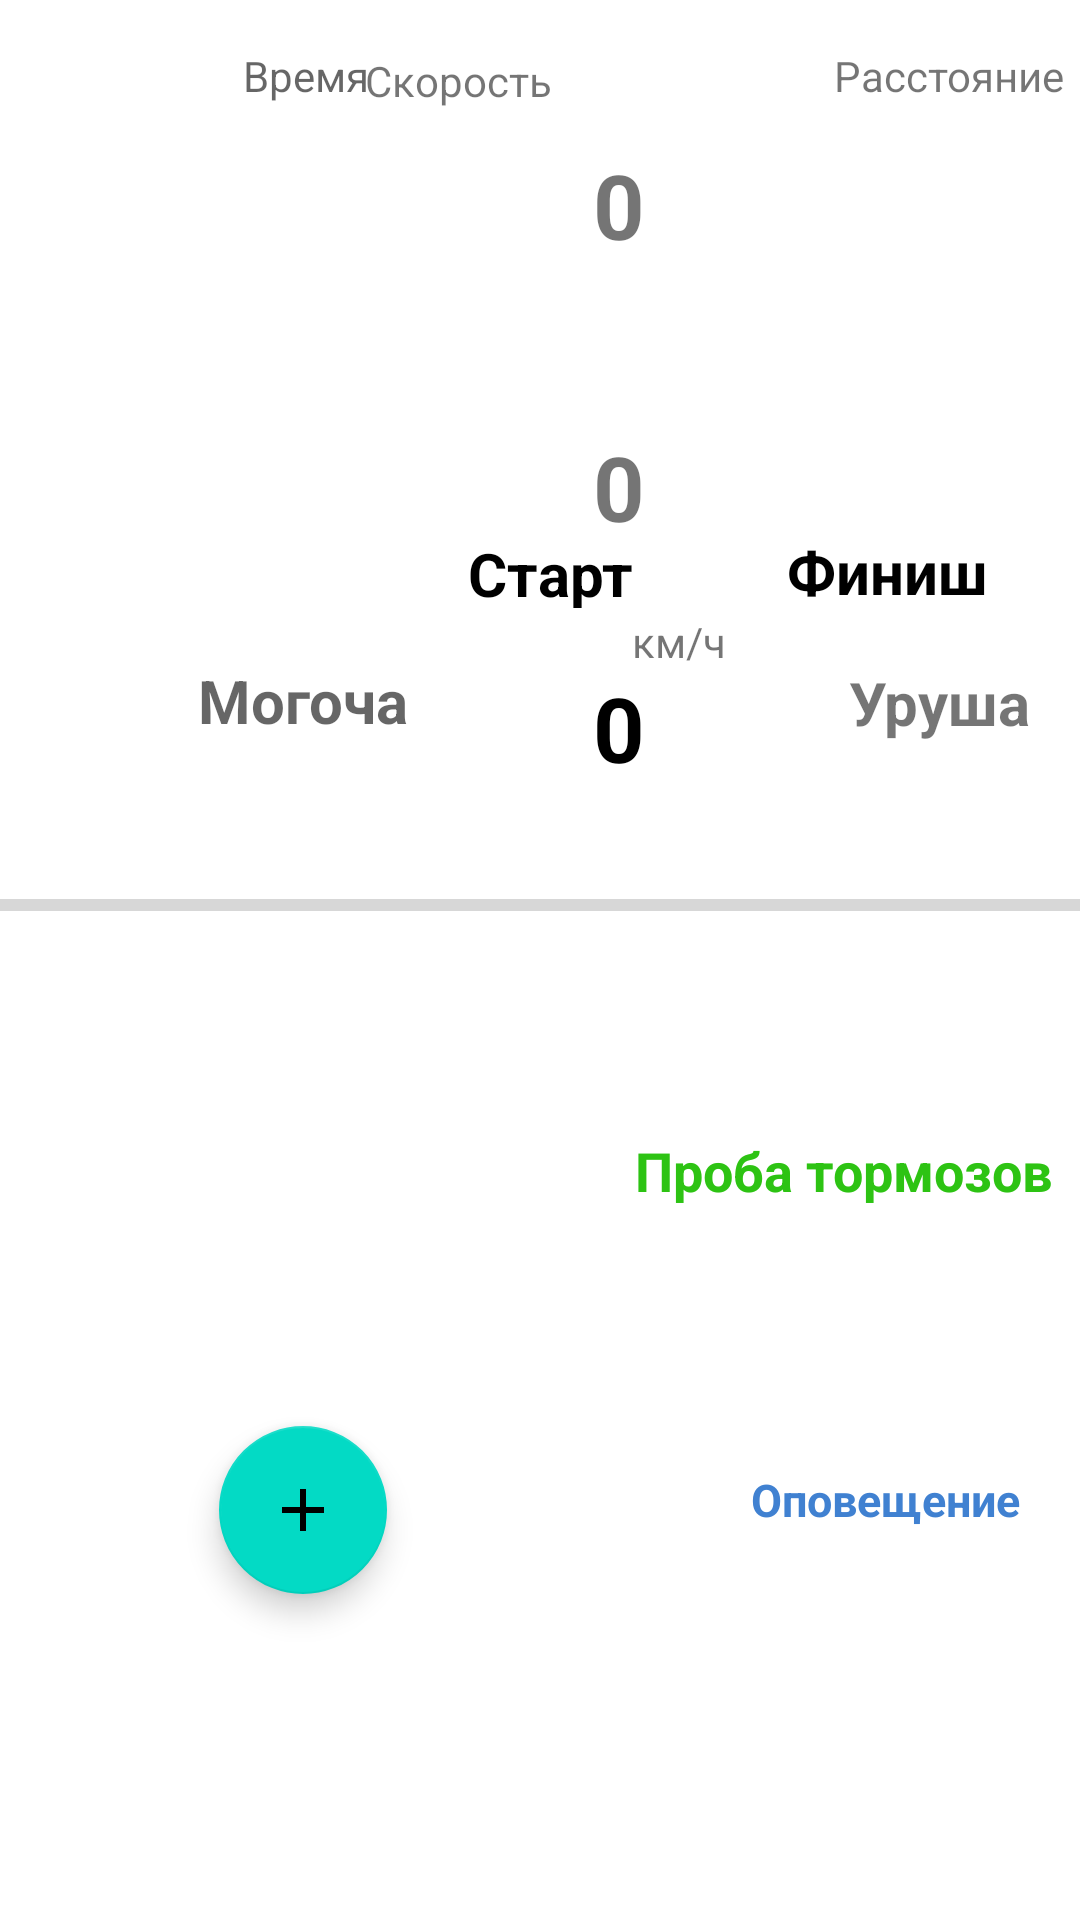

Produce the Android XML layout that renders to this screen, including the resource entries it uses.
<!-- AndroidManifest.xml: application theme Theme.GPS_apgreid -->
<!-- res/layout/activity_main.xml -->
<?xml version="1.0" encoding="utf-8"?>
<androidx.constraintlayout.widget.ConstraintLayout xmlns:android="http://schemas.android.com/apk/res/android"
    xmlns:app="http://schemas.android.com/apk/res-auto"
    xmlns:tools="http://schemas.android.com/tools"
    android:layout_width="match_parent"
    android:layout_height="match_parent"
    tools:context=".MainActivity">

    <TextView
        android:id="@+id/tvStart"
        android:layout_width="92dp"
        android:layout_height="25dp"
        android:layout_marginStart="156dp"
        android:onClick="onClickDistanceStart"
        android:text="Старт"
        android:textColor="#000000"
        android:textSize="20sp"
        android:textStyle="bold"
        app:layout_constraintBottom_toBottomOf="parent"
        app:layout_constraintHorizontal_bias="0.095"
        app:layout_constraintLeft_toLeftOf="parent"
        app:layout_constraintRight_toRightOf="parent"
        app:layout_constraintStart_toStartOf="parent"
        app:layout_constraintTop_toTopOf="parent"
        app:layout_constraintVertical_bias="0.289" />

    <TextView
        android:id="@+id/tvVelocity"
        android:layout_width="wrap_content"
        android:layout_height="wrap_content"
        android:text="0"
        android:textColor="#000000"
        android:textSize="30sp"
        android:textStyle="bold"
        app:layout_constraintBottom_toBottomOf="parent"
        app:layout_constraintEnd_toEndOf="parent"
        app:layout_constraintHorizontal_bias="0.577"
        app:layout_constraintStart_toStartOf="parent"
        app:layout_constraintTop_toTopOf="parent"
        app:layout_constraintVertical_bias="0.371" />

    <ProgressBar
        android:id="@+id/progressBar"
        style="?android:attr/progressBarStyleHorizontal"
        android:layout_width="565dp"
        android:layout_height="12dp"
        app:layout_constraintBottom_toBottomOf="parent"
        app:layout_constraintEnd_toEndOf="parent"
        app:layout_constraintHorizontal_bias="0.861"
        app:layout_constraintStart_toStartOf="parent"
        app:layout_constraintTop_toTopOf="parent"
        app:layout_constraintVertical_bias="0.471" />

    <TextView
        android:id="@+id/tvFinish"
        android:layout_width="97dp"
        android:layout_height="28dp"
        android:onClick="onClickDistanceFinish"
        android:text="Финиш"
        android:textColor="#000000"
        android:textSize="20sp"
        android:textStyle="bold"
        app:layout_constraintBottom_toBottomOf="parent"
        app:layout_constraintEnd_toEndOf="parent"
        app:layout_constraintHorizontal_bias="0.948"
        app:layout_constraintStart_toEndOf="@+id/tvStart"
        app:layout_constraintTop_toTopOf="parent"
        app:layout_constraintVertical_bias="0.289" />

    <TextView
        android:id="@+id/tvDistance"
        android:layout_width="wrap_content"
        android:layout_height="wrap_content"
        android:text="0"
        android:textSize="30sp"
        android:textStyle="bold"
        app:layout_constraintBottom_toBottomOf="parent"
        app:layout_constraintEnd_toEndOf="parent"
        app:layout_constraintHorizontal_bias="0.577"
        app:layout_constraintStart_toStartOf="parent"
        app:layout_constraintTop_toTopOf="parent"
        app:layout_constraintVertical_bias="0.237" />

    <TextView
        android:id="@+id/tvDistanceRest"
        android:layout_width="wrap_content"
        android:layout_height="wrap_content"
        android:text="0"
        android:textSize="30sp"
        android:textStyle="bold"
        app:layout_constraintBottom_toBottomOf="parent"
        app:layout_constraintEnd_toEndOf="parent"
        app:layout_constraintHorizontal_bias="0.577"
        app:layout_constraintStart_toStartOf="parent"
        app:layout_constraintTop_toTopOf="parent"
        app:layout_constraintVertical_bias="0.08" />

    <TextView
        android:id="@+id/tvMogocha"
        android:layout_width="wrap_content"
        android:layout_height="wrap_content"
        android:hint="Могоча"
        android:textSize="20sp"
        android:textStyle="bold"
        app:layout_constraintBottom_toBottomOf="parent"
        app:layout_constraintEnd_toEndOf="parent"
        app:layout_constraintHorizontal_bias="0.228"
        app:layout_constraintStart_toStartOf="parent"
        app:layout_constraintTop_toTopOf="parent"
        app:layout_constraintVertical_bias="0.359" />

    <TextView
        android:id="@+id/textView"
        android:layout_width="wrap_content"
        android:layout_height="wrap_content"
        android:text="км/ч"
        app:layout_constraintBottom_toBottomOf="parent"
        app:layout_constraintEnd_toEndOf="parent"
        app:layout_constraintHorizontal_bias="0.641"
        app:layout_constraintStart_toStartOf="parent"
        app:layout_constraintTop_toTopOf="parent"
        app:layout_constraintVertical_bias="0.329" />

    <TextView
        android:id="@+id/tvUruscha"
        android:layout_width="73dp"
        android:layout_height="30dp"
        android:text="Уруша"
        android:textSize="20sp"
        android:textStyle="bold"
        app:layout_constraintBottom_toBottomOf="parent"
        app:layout_constraintEnd_toEndOf="parent"
        app:layout_constraintHorizontal_bias="0.908"
        app:layout_constraintStart_toEndOf="@+id/textView"
        app:layout_constraintTop_toTopOf="parent"
        app:layout_constraintVertical_bias="0.362" />

    <TextView
        android:id="@+id/tvTime"
        android:layout_width="wrap_content"
        android:layout_height="wrap_content"
        android:hint="Время"
        app:layout_constraintBottom_toBottomOf="parent"
        app:layout_constraintEnd_toEndOf="parent"
        app:layout_constraintHorizontal_bias="0.255"
        app:layout_constraintStart_toStartOf="parent"
        app:layout_constraintTop_toTopOf="parent"
        app:layout_constraintVertical_bias="0.025" />

    <TextView
        android:id="@+id/tvSpeed"
        android:layout_width="wrap_content"
        android:layout_height="wrap_content"
        android:text="Скорость"
        app:layout_constraintBottom_toBottomOf="parent"
        app:layout_constraintEnd_toEndOf="parent"
        app:layout_constraintHorizontal_bias="0.409"
        app:layout_constraintStart_toStartOf="parent"
        app:layout_constraintTop_toTopOf="parent"
        app:layout_constraintVertical_bias="0.028" />

    <TextView
        android:id="@+id/tvS"
        android:layout_width="wrap_content"
        android:layout_height="wrap_content"
        android:text="Расстояние"
        app:layout_constraintBottom_toBottomOf="parent"
        app:layout_constraintEnd_toEndOf="parent"
        app:layout_constraintHorizontal_bias="0.981"
        app:layout_constraintStart_toStartOf="parent"
        app:layout_constraintTop_toTopOf="parent"
        app:layout_constraintVertical_bias="0.025" />

    <TextView
        android:id="@+id/tvProba"
        android:layout_width="wrap_content"
        android:layout_height="wrap_content"
        android:text="Проба тормозов"
        android:textColor="#2DC313"
        android:textColorHighlight="#2DC313"
        android:textColorHint="#2DC313"
        android:textColorLink="#2DC313"
        android:textSize="18sp"
        android:textStyle="bold"
        app:layout_constraintBottom_toBottomOf="parent"
        app:layout_constraintEnd_toEndOf="parent"
        app:layout_constraintHorizontal_bias="0.961"
        app:layout_constraintStart_toStartOf="parent"
        app:layout_constraintTop_toTopOf="parent"
        app:layout_constraintVertical_bias="0.614" />

    <TextView
        android:id="@+id/tvProba1"
        android:layout_width="wrap_content"
        android:layout_height="wrap_content"
        android:hint="Оповещение"
        android:onClick="onClickProba1"
        android:textColor="#4081D1"
        android:textColorHint="#4081D1"
        android:textSize="15sp"
        android:textStyle="bold"
        app:layout_constraintBottom_toBottomOf="parent"
        app:layout_constraintEnd_toEndOf="parent"
        app:layout_constraintHorizontal_bias="0.926"
        app:layout_constraintStart_toStartOf="parent"
        app:layout_constraintTop_toTopOf="parent"
        app:layout_constraintVertical_bias="0.79" />

    <androidx.recyclerview.widget.RecyclerView
        android:id="@+id/rcView"
        android:layout_width="120dp"
        android:layout_height="277dp"
        app:layout_constraintBottom_toBottomOf="parent"
        app:layout_constraintEnd_toEndOf="parent"
        app:layout_constraintHorizontal_bias="0.026"
        app:layout_constraintStart_toStartOf="parent"
        app:layout_constraintTop_toTopOf="parent"
        app:layout_constraintVertical_bias="0.822" />

    <com.google.android.material.floatingactionbutton.FloatingActionButton
        android:id="@+id/floatingActionButton2"
        android:layout_width="wrap_content"
        android:layout_height="wrap_content"
        android:clickable="true"
        android:onClick="onClickAdd"
        app:layout_constraintBottom_toBottomOf="parent"
        app:layout_constraintEnd_toEndOf="parent"
        app:layout_constraintHorizontal_bias="0.24"
        app:layout_constraintStart_toStartOf="parent"
        app:layout_constraintTop_toTopOf="parent"
        app:layout_constraintVertical_bias="0.814"
        app:srcCompat="@drawable/ic_add" />

    <TextView
        android:id="@+id/tvTest"
        android:layout_width="151dp"
        android:layout_height="42dp"
        android:textColor="#029308"
        android:textColorHint="#029308"
        android:textSize="35sp"
        android:textStyle="bold"
        app:layout_constraintBottom_toBottomOf="parent"
        app:layout_constraintEnd_toEndOf="parent"
        app:layout_constraintStart_toStartOf="parent"
        app:layout_constraintTop_toTopOf="parent"
        app:layout_constraintVertical_bias="0.71" />

    <TextView
        android:id="@+id/tvTestSpeed"
        android:layout_width="59dp"
        android:layout_height="42dp"
        android:textColor="#F81A0A"
        android:textColorHint="#3F51B5"
        android:textSize="35sp"
        android:textStyle="bold"
        app:layout_constraintBottom_toBottomOf="parent"
        app:layout_constraintEnd_toEndOf="parent"
        app:layout_constraintHorizontal_bias="0.692"
        app:layout_constraintStart_toStartOf="parent"
        app:layout_constraintTop_toTopOf="parent"
        app:layout_constraintVertical_bias="0.706" />

</androidx.constraintlayout.widget.ConstraintLayout>
<!-- resources referenced by this layout -->
<resources>
  <!-- drawable ic_add (drawable) -->
  <vector android:height="24dp" android:tint="#438303"
      android:viewportHeight="24" android:viewportWidth="24"
      android:width="24dp" xmlns:android="http://schemas.android.com/apk/res/android">
      <path android:fillColor="@android:color/white" android:pathData="M19,13h-6v6h-2v-6H5v-2h6V5h2v6h6v2z"/>
  </vector>
  <style name="Theme.GPS_apgreid" parent="Theme.MaterialComponents.DayNight.DarkActionBar">
          
          <item name="colorPrimary">@color/purple_500</item>
          <item name="colorPrimaryVariant">@color/purple_700</item>
          <item name="colorOnPrimary">@color/white</item>
          
          <item name="colorSecondary">@color/teal_200</item>
          <item name="colorSecondaryVariant">@color/teal_700</item>
          <item name="colorOnSecondary">@color/black</item>
          
          <item name="android:statusBarColor" tools:targetApi="l">?attr/colorPrimaryVariant</item>
          
      </style>
  <color name="purple_500">#FF6200EE</color>
  <color name="purple_700">#FF3700B3</color>
  <color name="white">#FFFFFFFF</color>
  <color name="teal_200">#FF03DAC5</color>
  <color name="teal_700">#FF018786</color>
  <color name="black">#FF000000</color>
</resources>
